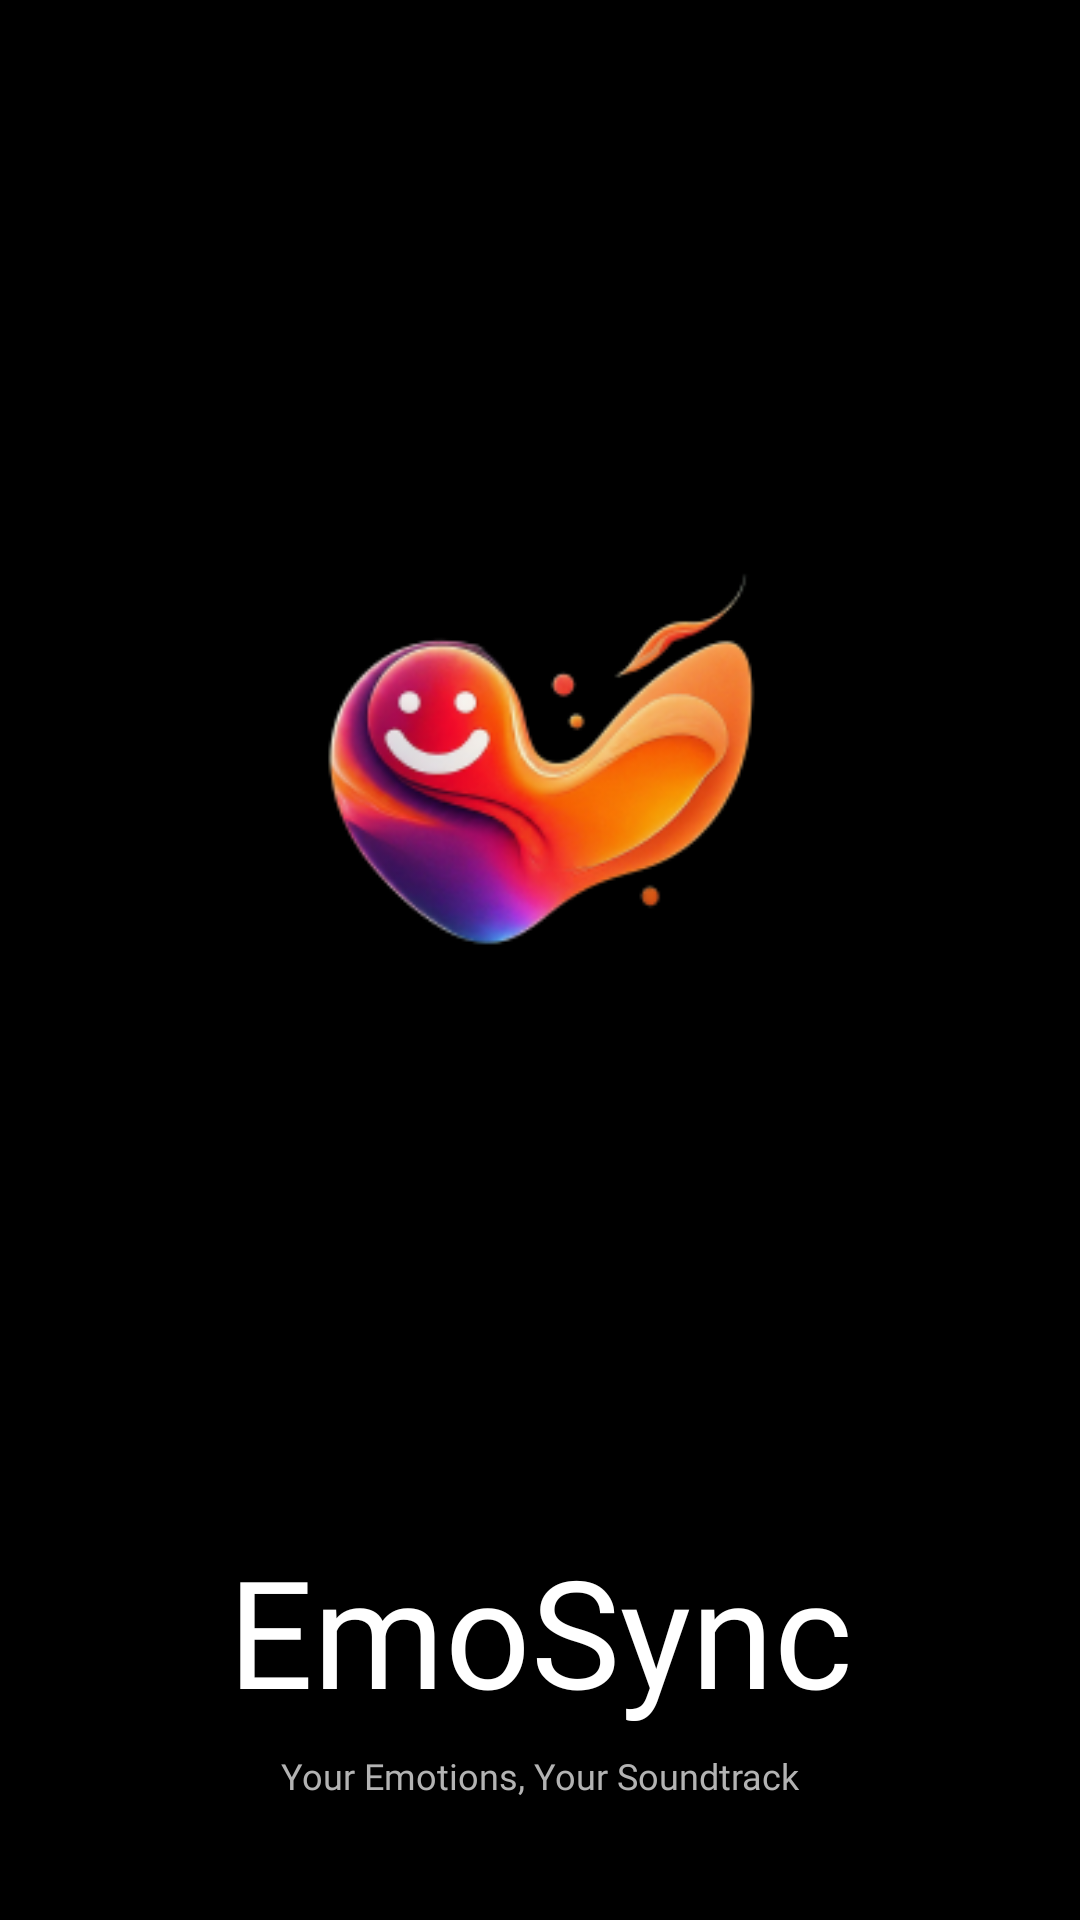

Android layout source for this screen:
<!-- AndroidManifest.xml: application theme Theme.EmoSyncYT -->
<!-- res/layout/activity_splash.xml -->
<?xml version="1.0" encoding="utf-8"?>
<androidx.constraintlayout.widget.ConstraintLayout xmlns:android="http://schemas.android.com/apk/res/android"
    xmlns:app="http://schemas.android.com/apk/res-auto"
    xmlns:tools="http://schemas.android.com/tools"
    android:layout_width="match_parent"
    android:layout_height="match_parent"
    android:background="#000000"
    android:padding="10dp"
    tools:context=".ui.activity.SplashActivity"> 

    <ImageView
        android:id="@+id/imageView2"
        android:layout_width="0dp"
        android:layout_height="300dp"
        android:layout_marginStart="10dp"
        android:layout_marginTop="100dp"
        android:layout_marginEnd="10dp"
        android:src="@mipmap/app_logo_foreground"
        app:layout_constraintEnd_toEndOf="parent"
        app:layout_constraintHorizontal_bias="1.0"
        app:layout_constraintStart_toStartOf="parent"
        app:layout_constraintTop_toTopOf="parent" />

    <TextView
        android:id="@+id/textView"
        android:layout_width="0dp"
        android:layout_height="wrap_content"
        android:layout_marginTop="100dp"
        android:fontFamily="@font/raleway_bold_italic"
        android:text="EmoSync"
        android:textAlignment="center"
        android:textColor="#FFFFFF"
        android:textSize="50sp"
        app:layout_constraintEnd_toEndOf="parent"
        app:layout_constraintHorizontal_bias="0.0"
        app:layout_constraintStart_toStartOf="parent"
        app:layout_constraintTop_toBottomOf="@+id/imageView2" />

    <TextView
        android:id="@+id/textView2"
        android:layout_width="wrap_content"
        android:layout_height="wrap_content"
        android:layout_marginTop="7dp"
        android:fontFamily="@font/antic"
        android:text="Your Emotions, Your Soundtrack"
        android:textAlignment="center"
        android:textColor="#B3B3B3"
        android:textSize="12sp"
        app:layout_constraintEnd_toEndOf="parent"
        app:layout_constraintStart_toStartOf="parent"
        app:layout_constraintTop_toBottomOf="@+id/textView" />
</androidx.constraintlayout.widget.ConstraintLayout>
<!-- resources referenced by this layout -->
<resources>
  <!-- mipmap app_logo_foreground: webp bitmap (mipmap-hdpi, 7066 bytes) -->
  <style name="Theme.EmoSyncYT" parent="Base.Theme.EmoSyncYT" />
  <style name="Base.Theme.EmoSyncYT" parent="Theme.MaterialComponents.DayNight.NoActionBar">
          
          <item name="colorPrimary">@color/lavender</item>
          <item name="colorPrimaryVariant">@color/lavender</item>
          <item name="colorOnPrimary">@color/white</item>
          
          <item name="colorSecondary">@color/teal_200</item>
          <item name="colorSecondaryVariant">@color/teal_700</item>
          <item name="colorOnSecondary">@color/black</item>
          
          <item name="android:statusBarColor">?attr/colorPrimaryVariant</item>
          
          
          <item name="android:editTextColor">@color/black</item>
          
          <item name="android:textColorHint">@color/black</item>
      </style>
  <color name="lavender">#8692f7</color>
  <color name="white">#FFFFFFFF</color>
  <color name="teal_200">#FF03DAC5</color>
  <color name="teal_700">#FF018786</color>
  <color name="black">#FF000000</color>
</resources>
